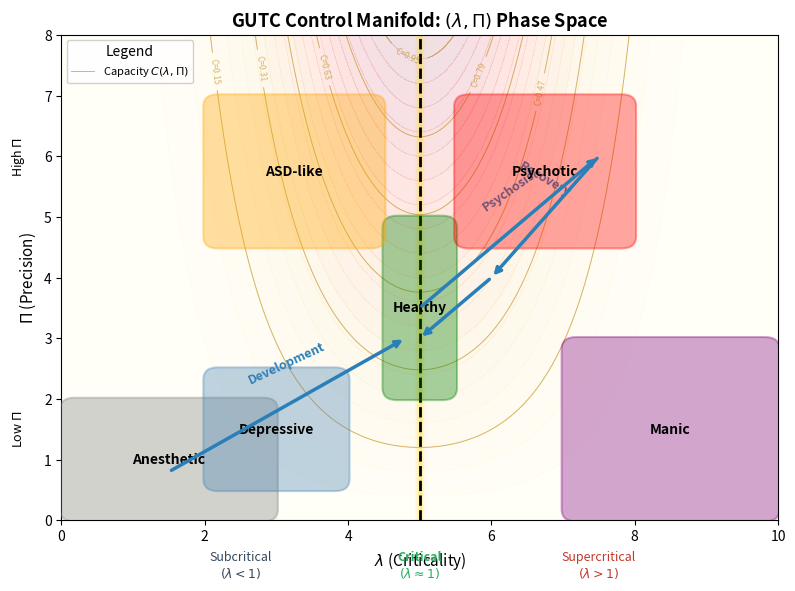

Source code (Python):
#!/usr/bin/env python3
"""
phase_diagram.py - GUTC (λ, Π) Control Manifold Visualization Tool

Render the GUTC control manifold with:
  - Theoretical regions (Healthy, ASD-like, Psychotic, Anesthetic, Manic, Depressive)
  - Development / Psychosis / Recovery trajectories
  - Capacity contours C(λ, Π) peaking at λ=5 (proxy for critical λ≈1)
  - Optional subject points from a CSV file

The capacity function follows:
    C(λ, Π) = Π · exp(-(λ - 5)² / 2σ²)

This captures:
  - Peak computational capacity at criticality (λ = 1, mapped to λ = 5)
  - Precision-dependent scaling (higher Π → higher capacity)
  - Gaussian falloff away from criticality

Usage:
    # Basic manifold with capacity contours
    python phase_diagram.py -o lambda_pi_manifold.png

    # With subject overlay from CSV
    python phase_diagram.py \\
        -i subjects.csv \\
        --lambda-col lambda_hat \\
        --pi-col Pi_hat \\
        --group-col group \\
        --label-col id \\
        -o lambda_pi_with_subjects.png

    # Without capacity contours
    python phase_diagram.py --no-capacity -o manifold_simple.png

    # High-resolution PDF for publication
    python phase_diagram.py -o figure1.pdf --dpi 600

Reference:
    See GUTC_Theoretical_Connections.md, Appendix B for theoretical background.
"""

import argparse
import csv
import os
from pathlib import Path

import numpy as np
import matplotlib.pyplot as plt
import matplotlib.patches as mpatches


# =============================================================================
# Capacity Function
# =============================================================================

def capacity_function(lam: np.ndarray, pi: np.ndarray, sigma: float = 1.5) -> np.ndarray:
    """
    Compute GUTC capacity C(λ, Π).

    C(λ, Π) = Π · exp(-(λ - 5)² / 2σ²)

    Args:
        lam: Criticality values (λ), scaled so λ=5 represents critical point
        pi: Precision values (Π)
        sigma: Width of the critical ridge (default 1.5)

    Returns:
        Capacity values C(λ, Π)
    """
    return pi * np.exp(-((lam - 5.0) ** 2) / (2.0 * sigma ** 2))


def add_capacity_contours(ax, n_levels: int = 6, sigma: float = 1.5,
                          show_filled: bool = True):
    """
    Add contours of the capacity function C(λ, Π) to the given axes.

    Args:
        ax: Matplotlib axes
        n_levels: Number of contour levels
        sigma: Width parameter for the Gaussian ridge
        show_filled: Whether to show filled contours (subtle background)

    Returns:
        Legend handle for capacity contours
    """
    # Grid in λ (x-axis) and Π (y-axis)
    lam_vals = np.linspace(0, 10, 200)
    pi_vals = np.linspace(0, 8, 160)
    Lambda, Pi_grid = np.meshgrid(lam_vals, pi_vals)

    # Capacity landscape
    Capacity = capacity_function(Lambda, Pi_grid, sigma)

    # Normalize for cleaner level spacing
    C_max = Capacity.max()
    if C_max <= 0:
        return None

    levels = np.linspace(C_max * 0.15, C_max * 0.95, n_levels)

    # Optional filled contours (subtle background)
    if show_filled:
        ax.contourf(
            Lambda, Pi_grid, Capacity,
            levels=20,
            cmap='YlOrRd',
            alpha=0.12,
            zorder=0
        )

    # Line contours
    cs = ax.contour(
        Lambda, Pi_grid, Capacity,
        levels=levels,
        colors='darkgoldenrod',
        linestyles='-',
        linewidths=0.7,
        alpha=0.6,
        zorder=1
    )

    # Labels (normalized to [0, 1])
    ax.clabel(cs, inline=True, fontsize=6,
              fmt=lambda v: f'C={v/C_max:.2f}')

    # Dummy handle for legend
    cap_handle = plt.Line2D(
        [], [], color='darkgoldenrod', linewidth=0.7, alpha=0.6,
        label=r'Capacity $C(\lambda,\Pi)$'
    )
    return cap_handle


# =============================================================================
# Manifold Plotting
# =============================================================================

# Region definitions: (x, y, width, height, label, color)
REGIONS = [
    (4.5, 2.0, 1.0, 3.0, 'Healthy', 'green'),
    (2.0, 4.5, 2.5, 2.5, 'ASD-like', 'orange'),
    (5.5, 4.5, 2.5, 2.5, 'Psychotic', 'red'),
    (0.0, 0.0, 3.0, 2.0, 'Anesthetic', 'gray'),
    (7.0, 0.0, 3.0, 3.0, 'Manic', 'purple'),
    (2.0, 0.5, 2.0, 2.0, 'Depressive', 'steelblue'),
]

# Trajectory definitions: ((x1, y1), (x2, y2), label, rotation)
TRAJECTORIES = [
    ((1.5, 0.8), (4.8, 3.0), 'Development', 25),
    ((5.0, 3.5), (7.5, 6.0), 'Psychosis', 35),
    ((7.5, 6.0), (6.0, 4.0), 'Recovery', -30),
    ((6.0, 4.0), (5.0, 3.0), None, 0),  # Recovery continuation
]


def plot_lambda_pi_manifold(show_capacity: bool = True,
                            show_glow: bool = True,
                            sigma: float = 1.5):
    """
    Create the base (λ, Π) manifold figure with regions + trajectories.

    Args:
        show_capacity: Whether to show capacity contours
        show_glow: Whether to show glow effect on critical line
        sigma: Width parameter for capacity function

    Returns:
        fig, ax, cap_handle: Figure, axes, and capacity legend handle
    """
    fig, ax = plt.subplots(figsize=(8, 6))

    # Axis limits and labels
    ax.set_xlim(0, 10)
    ax.set_ylim(0, 8)
    ax.set_xlabel(r'$\lambda$ (Criticality)', fontsize=11)
    ax.set_ylabel(r'$\Pi$ (Precision)', fontsize=11)
    ax.set_title(r'GUTC Control Manifold: $(\lambda, \Pi)$ Phase Space',
                 fontsize=13, fontweight='bold')

    # Critical line λ = 5 (proxy for λ=1)
    if show_glow:
        for width, alpha in [(8, 0.05), (6, 0.1), (4, 0.15), (2, 0.25)]:
            ax.axvline(x=5, lw=width, color='gold', alpha=alpha, zorder=2)
    ax.axvline(x=5, linestyle='--', linewidth=2, color='black',
               label=r'$\lambda = 1$ (critical)', zorder=3)

    # Regions
    for x, y, w, h, label, color in REGIONS:
        rect = mpatches.FancyBboxPatch(
            (x, y), w, h,
            boxstyle='round,pad=0.02,rounding_size=0.2',
            facecolor=color, alpha=0.35,
            edgecolor=color, linewidth=1.5,
            zorder=4
        )
        ax.add_patch(rect)
        ax.text(
            x + w / 2, y + h / 2, label,
            ha='center', va='center',
            fontsize=10, fontweight='bold',
            zorder=5
        )

    # Capacity contours
    cap_handle = None
    if show_capacity:
        cap_handle = add_capacity_contours(ax, sigma=sigma)

    # Trajectories
    for (x1, y1), (x2, y2), label, rotation in TRAJECTORIES:
        ax.annotate(
            '', xy=(x2, y2), xytext=(x1, y1),
            arrowprops=dict(arrowstyle='->', linewidth=2.5, color='#2980b9'),
            zorder=6
        )
        if label:
            mid_x, mid_y = (x1 + x2) / 2, (y1 + y2) / 2
            ax.text(mid_x, mid_y + 0.3, label, fontsize=9, rotation=rotation,
                    ha='center', va='bottom', color='#2980b9', fontweight='bold')

    # Axis annotations
    ax.text(2.5, -0.5, 'Subcritical\n$(\\lambda < 1)$',
            ha='center', va='top', fontsize=9, color='#34495e')
    ax.text(5.0, -0.5, 'Critical\n$(\\lambda \\approx 1)$',
            ha='center', va='top', fontsize=9, color='#27ae60', fontweight='bold')
    ax.text(7.5, -0.5, 'Supercritical\n$(\\lambda > 1)$',
            ha='center', va='top', fontsize=9, color='#c0392b')

    # Π annotations
    ax.text(-0.6, 1.5, r'Low $\Pi$',
            ha='center', va='center', fontsize=9, rotation=90)
    ax.text(-0.6, 6.0, r'High $\Pi$',
            ha='center', va='center', fontsize=9, rotation=90)

    return fig, ax, cap_handle


# =============================================================================
# Subject Data Handling
# =============================================================================

def load_subjects(csv_path: str,
                  lambda_col: str = 'lambda',
                  pi_col: str = 'pi',
                  group_col: str = None,
                  label_col: str = None):
    """
    Load subject data from a CSV file.

    Args:
        csv_path: Path to CSV file
        lambda_col: Column name for λ̂ values
        pi_col: Column name for Π̂ values
        group_col: Optional column for group labels
        label_col: Optional column for point labels

    Returns:
        List of (lam, pi, group, label) tuples
    """
    subjects = []
    with open(csv_path, 'r', newline='') as f:
        reader = csv.DictReader(f)
        for row in reader:
            try:
                lam = float(row[lambda_col])
                pi = float(row[pi_col])
            except (KeyError, ValueError):
                continue
            group = row.get(group_col) if group_col else None
            label = row.get(label_col) if label_col else None
            subjects.append((lam, pi, group, label))
    return subjects


def plot_points_on_manifold(subjects, ax, group_col_present: bool,
                            scatter_size: float = 50.0):
    """
    Overlay subject points on an existing manifold axis.

    Args:
        subjects: List of (lam, pi, group, label) tuples
        ax: Matplotlib axes
        group_col_present: Whether groups are specified
        scatter_size: Size of scatter points

    Returns:
        List of legend handles
    """
    handles = []
    group_to_color = {}

    # Color palette for groups
    colors = ['#2ecc71', '#e74c3c', '#3498db', '#9b59b6', '#f39c12',
              '#1abc9c', '#e67e22', '#95a5a6']

    if group_col_present:
        # Assign colors per group
        groups = sorted({s[2] for s in subjects if s[2] is not None})
        for idx, g in enumerate(groups):
            group_to_color[g] = colors[idx % len(colors)]

        for lam, pi, group, label in subjects:
            color = group_to_color.get(group, 'black')
            ax.scatter(lam, pi, s=scatter_size, color=color, alpha=0.9,
                       edgecolors='white', linewidth=1, zorder=10)
            if label:
                ax.annotate(label, (lam, pi), xytext=(5, 5),
                            textcoords='offset points', fontsize=7,
                            bbox=dict(boxstyle='round,pad=0.2',
                                      fc='white', alpha=0.7))

        # Legend handles
        for g, color in group_to_color.items():
            h = plt.Line2D([], [], marker='o', linestyle='',
                           color=color, markersize=8, label=str(g))
            handles.append(h)
    else:
        # All points same color
        for lam, pi, group, label in subjects:
            ax.scatter(lam, pi, s=scatter_size, color='black', alpha=0.9,
                       edgecolors='white', linewidth=1, zorder=10)
            if label:
                ax.annotate(label, (lam, pi), xytext=(5, 5),
                            textcoords='offset points', fontsize=7,
                            bbox=dict(boxstyle='round,pad=0.2',
                                      fc='white', alpha=0.7))
        if subjects:
            h = plt.Line2D([], [], marker='o', linestyle='',
                           color='black', markersize=8, label='Subjects')
            handles.append(h)

    return handles


# =============================================================================
# CLI Entry Point
# =============================================================================

def main():
    parser = argparse.ArgumentParser(
        description='GUTC (λ, Π) Control Manifold Visualization Tool',
        formatter_class=argparse.RawDescriptionHelpFormatter,
        epilog="""
Examples:
    %(prog)s -o manifold.png
    %(prog)s -i subjects.csv --lambda-col lambda_hat --pi-col Pi_hat -o fig.pdf
    %(prog)s --no-capacity --no-glow -o simple.png
        """
    )

    # Input/output
    parser.add_argument(
        '-i', '--input', type=str, default=None,
        help='Path to CSV with subject data (optional)'
    )
    parser.add_argument(
        '-o', '--output', type=str, default='lambda_pi_manifold.png',
        help='Output file path (extension determines format)'
    )
    parser.add_argument(
        '--dpi', type=int, default=300,
        help='DPI for saved figure (default: 300)'
    )

    # CSV columns
    parser.add_argument(
        '--lambda-col', type=str, default='lambda',
        help='Column name for λ̂ values (default: lambda)'
    )
    parser.add_argument(
        '--pi-col', type=str, default='pi',
        help='Column name for Π̂ values (default: pi)'
    )
    parser.add_argument(
        '--group-col', type=str, default=None,
        help='Column name for group labels (optional)'
    )
    parser.add_argument(
        '--label-col', type=str, default=None,
        help='Column name for point labels (optional)'
    )

    # Display options
    parser.add_argument(
        '--no-capacity', action='store_true',
        help='Disable capacity contours'
    )
    parser.add_argument(
        '--no-glow', action='store_true',
        help='Disable critical line glow effect'
    )
    parser.add_argument(
        '--sigma', type=float, default=1.5,
        help='Width of capacity ridge (default: 1.5)'
    )
    parser.add_argument(
        '--show', action='store_true',
        help='Display plot interactively'
    )

    args = parser.parse_args()

    # Create manifold
    show_capacity = not args.no_capacity
    show_glow = not args.no_glow
    fig, ax, cap_handle = plot_lambda_pi_manifold(
        show_capacity=show_capacity,
        show_glow=show_glow,
        sigma=args.sigma
    )

    legend_handles = []
    if cap_handle is not None:
        legend_handles.append(cap_handle)

    # Load and plot subject data
    if args.input is not None and Path(args.input).exists():
        subjects = load_subjects(
            args.input,
            lambda_col=args.lambda_col,
            pi_col=args.pi_col,
            group_col=args.group_col,
            label_col=args.label_col
        )
        if subjects:
            group_col_present = args.group_col is not None
            subject_handles = plot_points_on_manifold(
                subjects, ax=ax, group_col_present=group_col_present
            )
            legend_handles.extend(subject_handles)
            print(f"Loaded {len(subjects)} subjects from {args.input}")

    # Legend
    if legend_handles:
        ax.legend(handles=legend_handles, fontsize=8, loc='upper left',
                  title='Legend', framealpha=0.9)

    plt.tight_layout()

    # Save
    output_path = Path(args.output)
    fig.savefig(output_path, dpi=args.dpi, bbox_inches='tight')
    print(f"Saved: {output_path}")

    # Show
    if args.show:
        plt.show()


if __name__ == '__main__':
    main()
